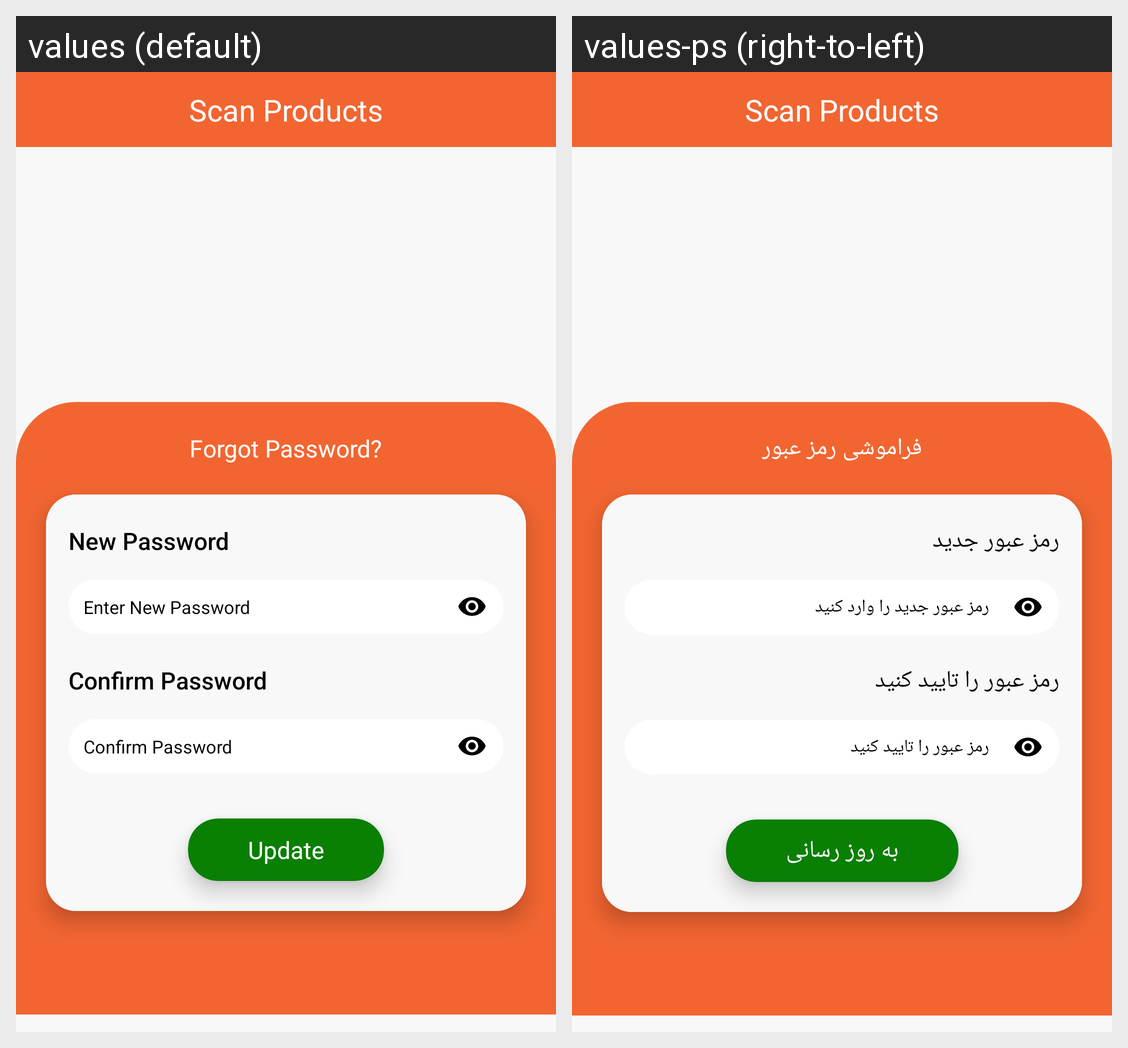

For this localized Android screen grid, give each drawn string resource with its value in every locale shown.
Android screen res/layout/activity_forget_change_password.xml rendered under 2 locales, left to right: values (default), values-ps (right-to-left). Device: Nexus 5 (rendered at 1080×1920; each locale shown at half size, 540×960, under a caption strip naming it); theme Theme.SalmaFit.
Strings drawn on this screen, with the default value and each locale's value (text and hints the layout hard-codes, and strings that could not be matched under every locale, appear in the picture but are not listed):

forget_password
  values: Forgot Password?
  values-ps: فراموشی رمز عبور

new_password
  values: New Password
  values-ps: رمز عبور جدید

enter_new_pas
  values: Enter New Password
  values-ps: رمز عبور جدید را وارد کنید

confirm_password
  values: Confirm Password
  values-ps: رمز عبور را تایید کنید

update
  values: Update
  values-ps: به روز رسانی
